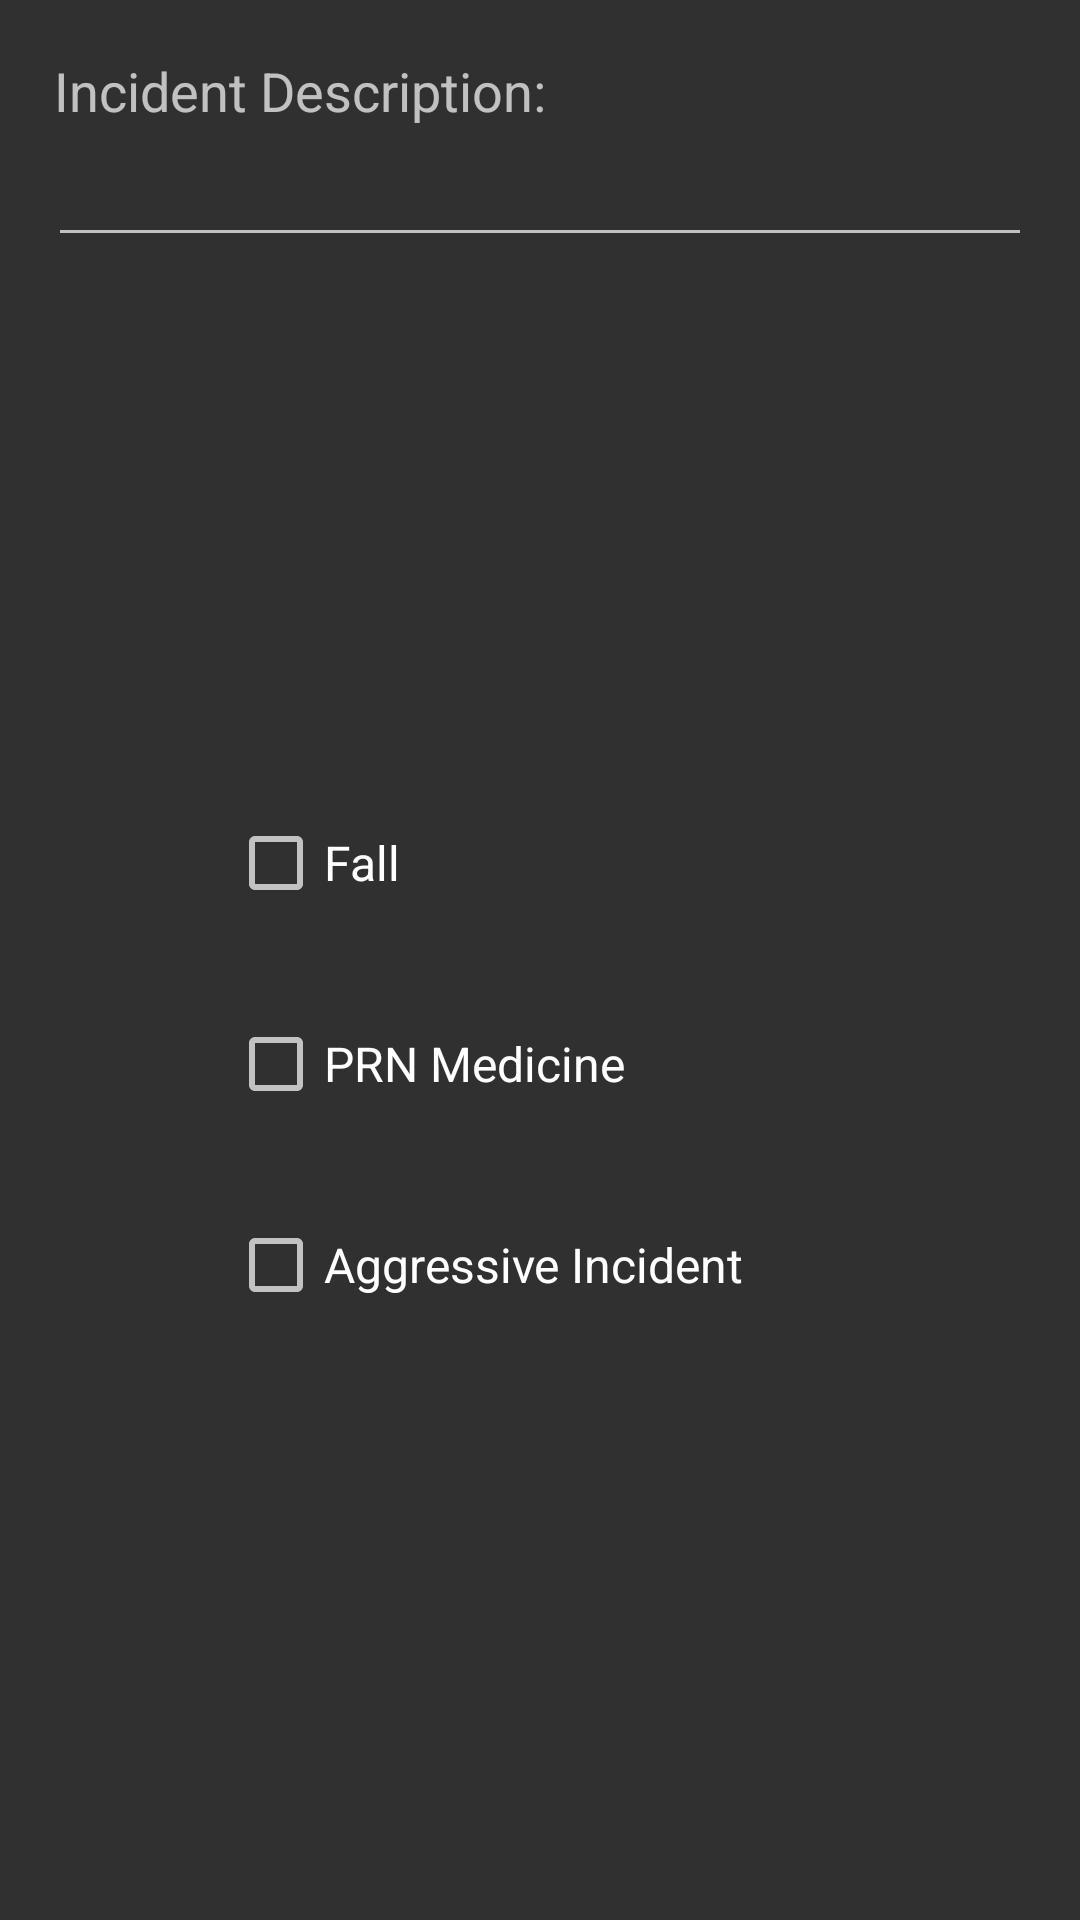

This screen was rendered from an Android layout file. Write that file and the resources it references.
<!-- AndroidManifest.xml: activity theme Theme.AppCompat -->
<!-- res/layout/activity_event.xml -->
<?xml version="1.0" encoding="utf-8"?>
<LinearLayout xmlns:android="http://schemas.android.com/apk/res/android"
    xmlns:tools="http://schemas.android.com/tools"
    android:layout_width="match_parent"
    android:layout_height="match_parent"
    android:orientation="vertical"
    android:padding="@dimen/activity_horizontal_margin"
    tools:context="com.example.dobs.Activities.EventActivity">

    <TextView
        android:layout_width="match_parent"
        android:layout_height="wrap_content"
        android:padding="2sp"
        android:text="@string/labelEvent"
        android:textAppearance="?android:attr/textAppearanceMedium" />

    <EditText
        android:id="@+id/editDescription"
        android:layout_width="match_parent"
        android:layout_height="wrap_content"
        android:inputType="textCapSentences|textMultiLine"
        android:maxLength="2000"
        android:maxLines="4"
        android:scrollHorizontally="false" />

    <LinearLayout
        android:layout_width="match_parent"
        android:layout_height="match_parent"
        android:gravity="center_vertical"
        android:orientation="vertical"
        android:paddingLeft="60sp">

        <CheckBox
            android:id="@+id/checkFall"
            android:layout_width="wrap_content"
            android:layout_height="wrap_content"
            android:text="@string/Fall"
            android:textAppearance="?android:attr/textAppearanceMedium"
            android:textSize="16sp" />

        <View
            android:layout_width="match_parent"
            android:layout_height="35sp" />

        <CheckBox
            android:id="@+id/checkPRN"
            android:layout_width="wrap_content"
            android:layout_height="wrap_content"
            android:text="@string/PRN"
            android:textAppearance="?android:attr/textAppearanceMedium"
            android:textSize="16sp" />

        <View
            android:layout_width="match_parent"
            android:layout_height="35sp" />

        <CheckBox
            android:id="@+id/checkAggressive"
            android:layout_width="wrap_content"
            android:layout_height="wrap_content"
            android:text="@string/Aggressive"
            android:textAppearance="?android:attr/textAppearanceMedium"
            android:textSize="16sp" />
    </LinearLayout>

</LinearLayout>
<!-- resources referenced by this layout -->
<resources>
  <dimen name="activity_horizontal_margin">16dp</dimen>
  <string name="Aggressive">Aggressive Incident</string>
  <string name="Fall">Fall</string>
  <string name="PRN">PRN Medicine</string>
  <string name="labelEvent">Incident Description:</string>
</resources>
